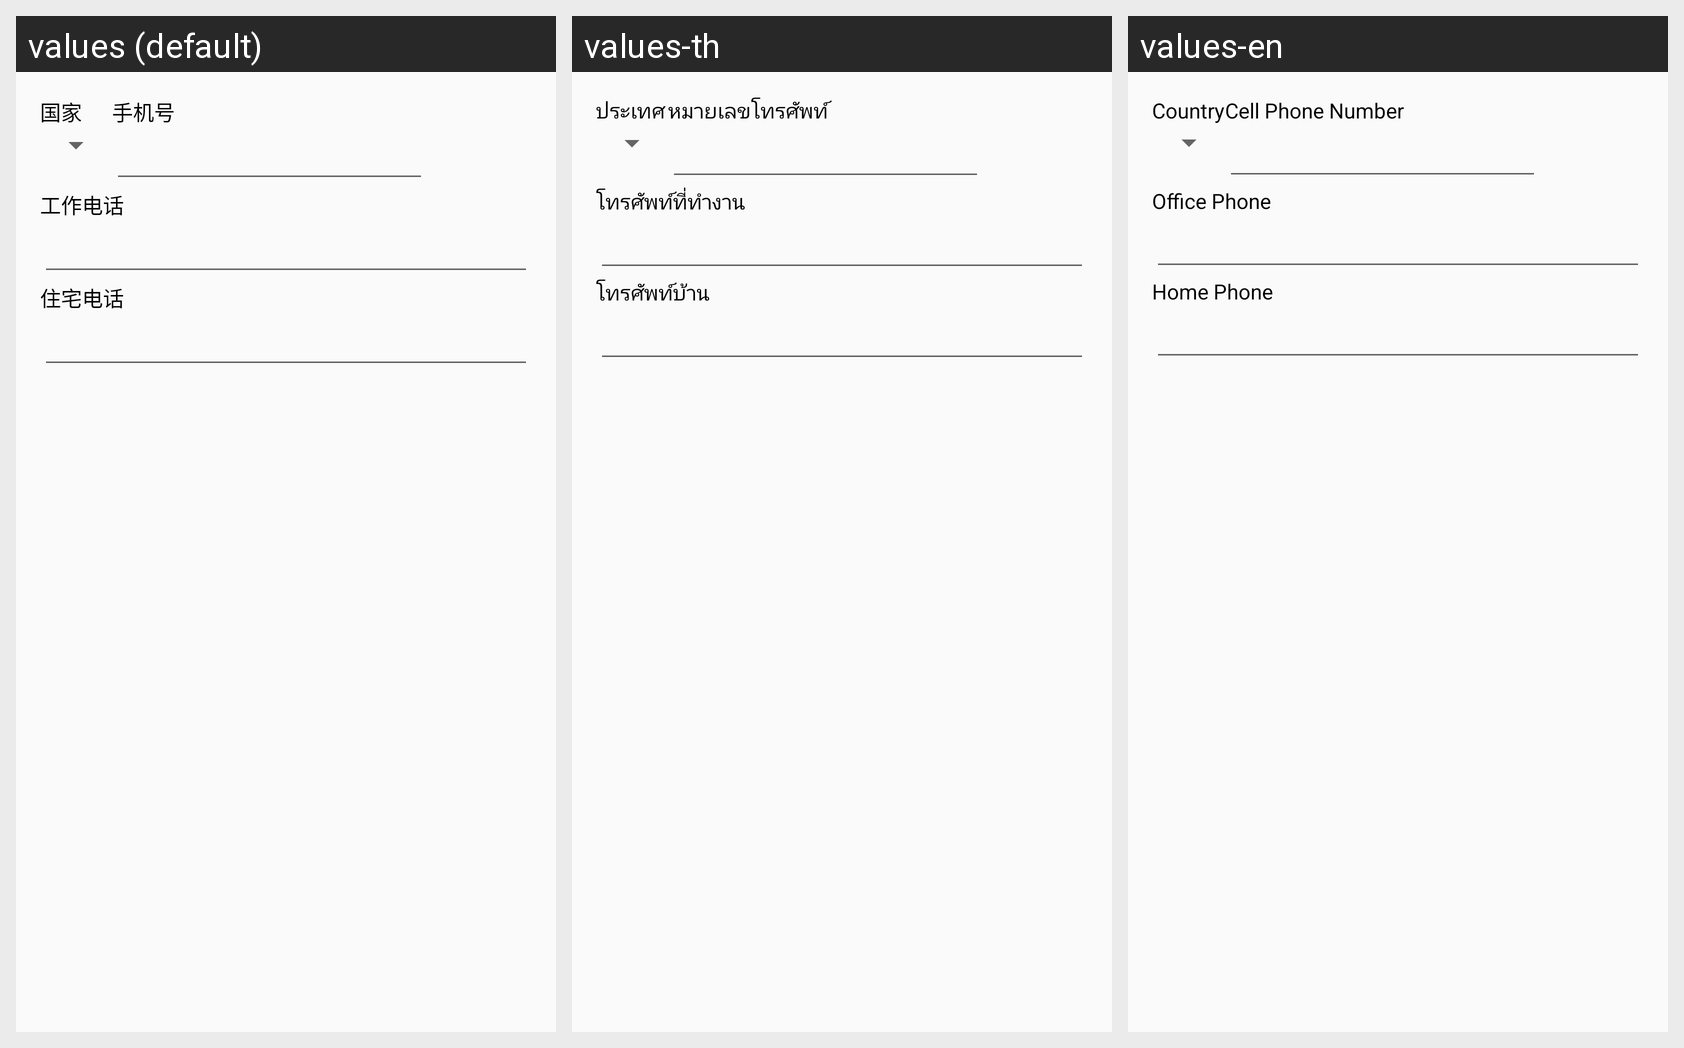

Strings drawn on this Android screen and how each of the app's shown locales translates them:
Android screen res/layout/activity_update_mobile_request.xml rendered under 3 locales, left to right: values (default), values-th, values-en. Device: Nexus 5 (rendered at 1080×1920; each locale shown at half size, 540×960, under a caption strip naming it); theme AppTheme.
Strings drawn on this screen, with the default value and each locale's value (text and hints the layout hard-codes, and strings that could not be matched under every locale, appear in the picture but are not listed):

country
  values: 国家
  values-th: ประเทศ
  values-en: Country

cell_phone
  values: 手机号
  values-th: หมายเลขโทรศัพท์
  values-en: Cell Phone Number

office_phone
  values: 工作电话
  values-th: โทรศัพท์ที่ทำงาน
  values-en: Office Phone

home_phone
  values: 住宅电话
  values-th: โทรศัพท์บ้าน
  values-en: Home Phone
